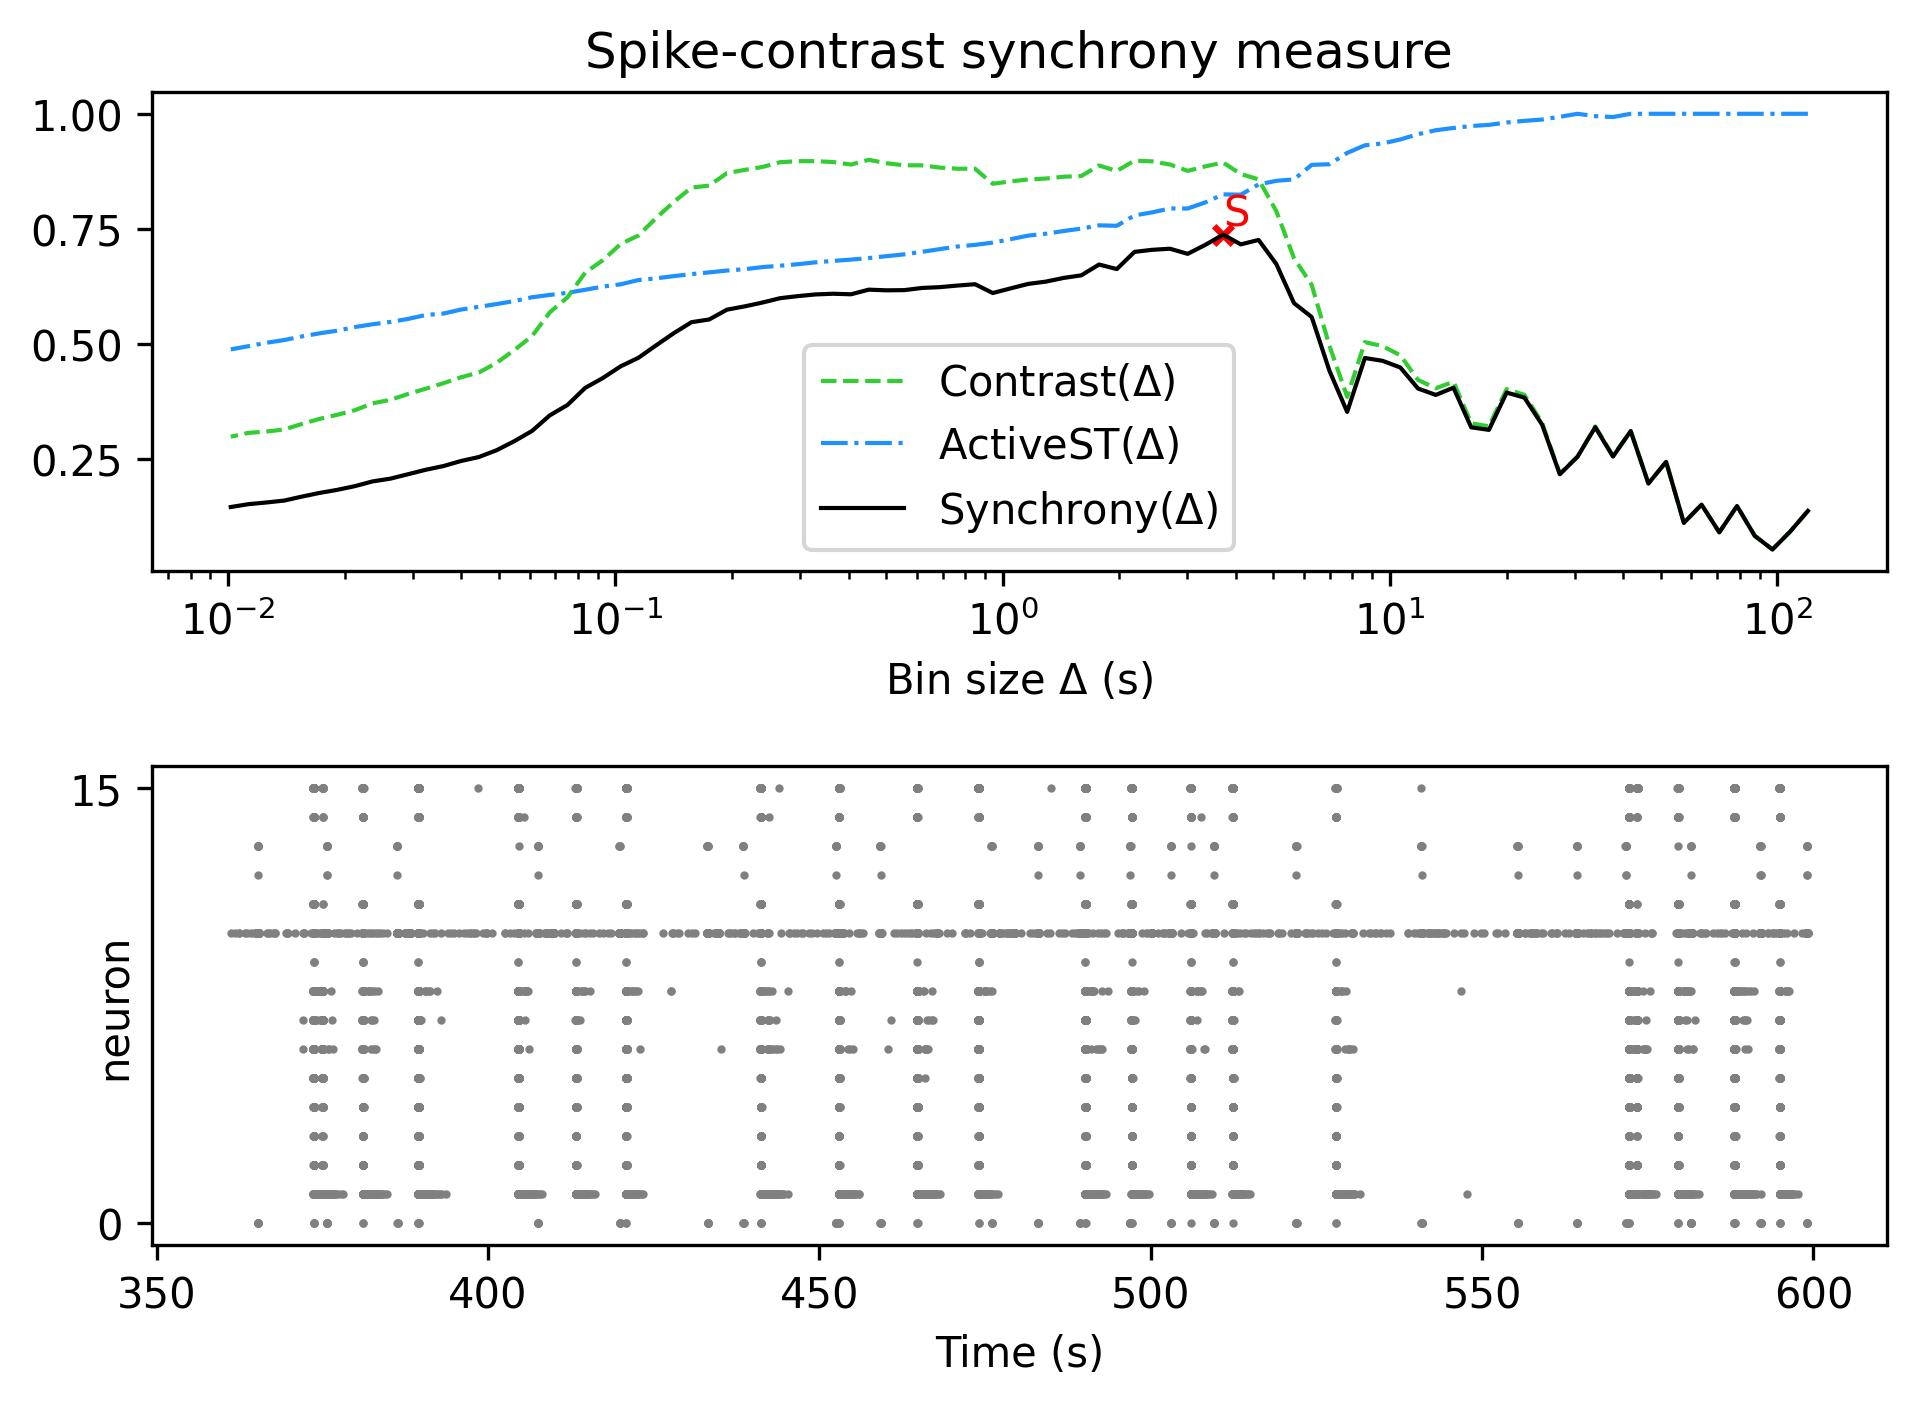

The table this chart was drawn from, first rows:
, Spike-contrast (120.0 s), Spike-contrast (108.0 s), Spike-contrast (97.2 s), Spike-contrast (87.48 s), Spike-contrast (78.732 s), Spike-contrast (70.859 s), Spike-contrast (63.773 s), Spike-contrast (57.396 s), Spike-contrast (51.656 s), Spike-contrast (46.49 s), Spike-contrast (41.841 s), Spike-contrast (37.657 s), Spike-contrast (33.892 s), Spike-contrast (30.502 s), Spike-contrast (27.452 s), Spike-contrast (24.707 s), Spike-contrast (22.236 s), Spike-contrast (20.013 s), Spike-contrast (18.011 s), Spike-contrast (16.21 s), Spike-contrast (14.589 s), Spike-contrast (13.13 s), Spike-contrast (11.817 s)
0, 0.1373, 0.09245, 0.05353, 0.08322, 0.148, 0.09077, 0.1509, 0.1114, 0.2439, 0.1969, 0.3107, 0.2553, 0.3192, 0.2551, 0.2169, 0.3249, 0.3835, 0.3943, 0.3133, 0.3189, 0.405, 0.3893, 0.4031
